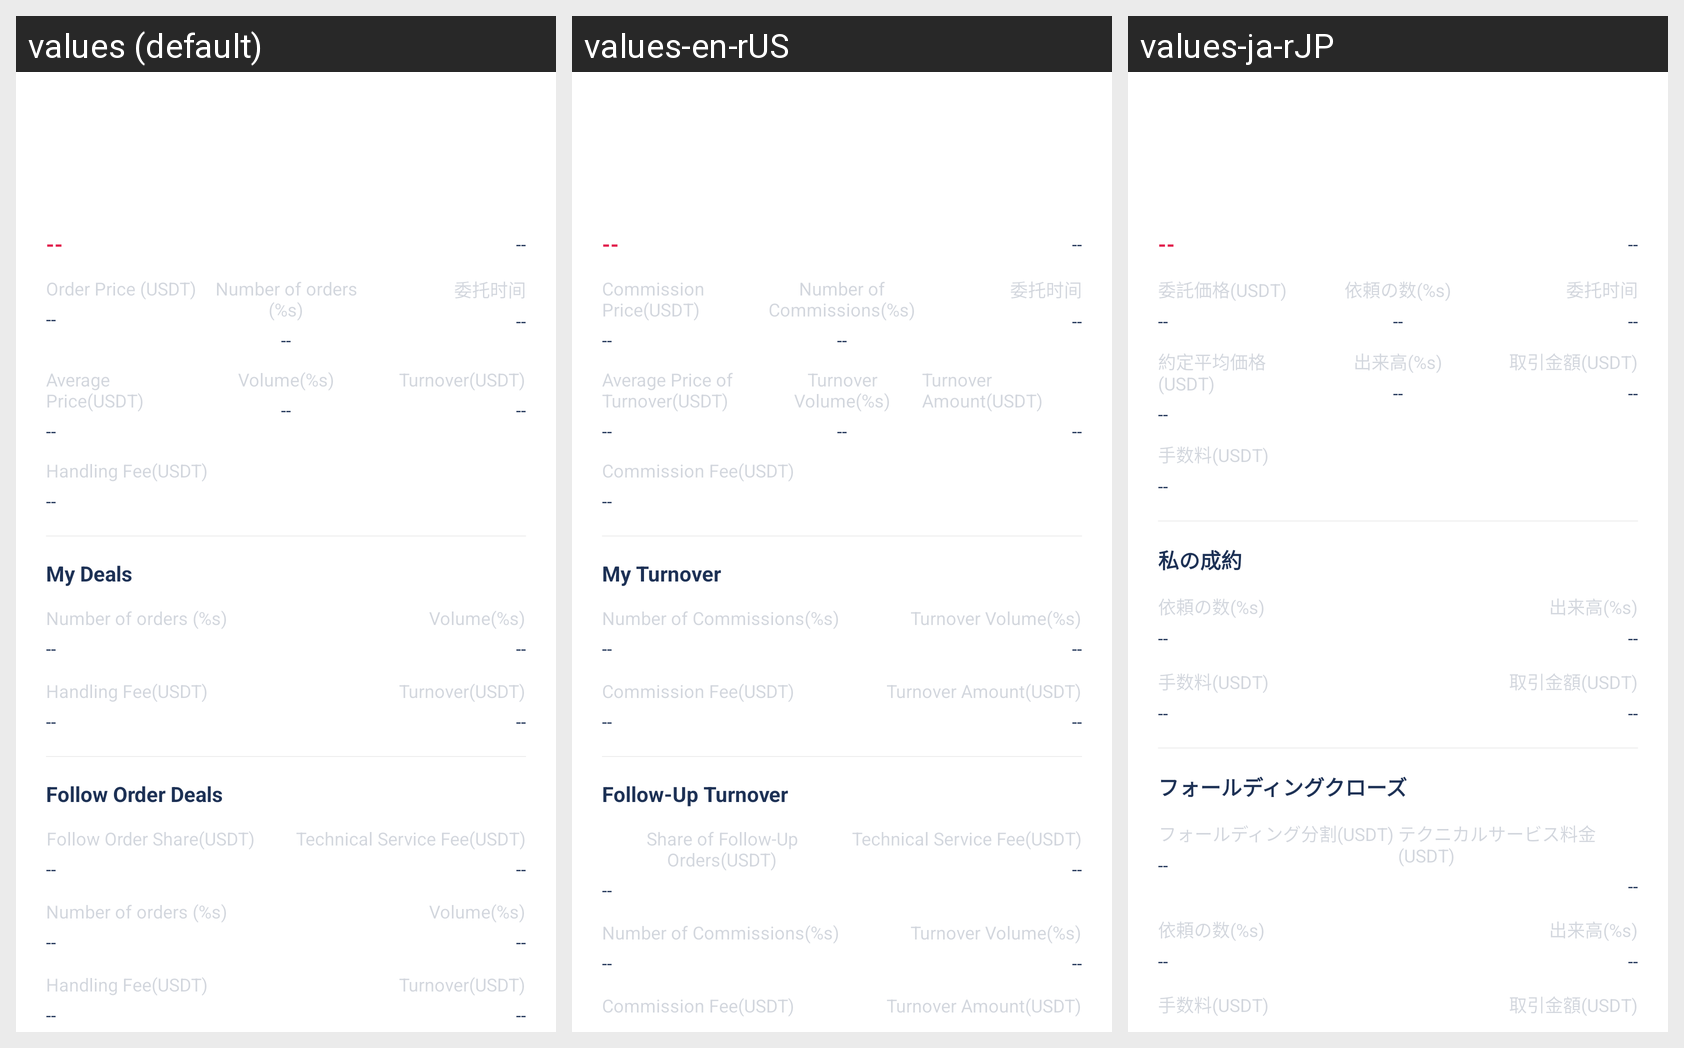

Here is an Android app screen in its default locale and in the app's own translations. Write out the translated-string differences for the strings that appear on this screen.
Android screen res/layout/coin_trade_details.xml rendered under 3 locales, left to right: values (default), values-en-rUS, values-ja-rJP. Device: Nexus 5 (rendered at 1080×1920; each locale shown at half size, 540×960, under a caption strip naming it); theme AppThemeToolBar.Translucent.
Other locales in the repository, not shown: values-de-rDE, values-es, values-fr, values-jp, values-ko, values-pt, values-ru, values-zh-rCN, values-zh-rTW.
Strings drawn on this screen, with the default value and each locale's value (text and hints the layout hard-codes, and strings that could not be matched under every locale, appear in the picture but are not listed):

weituojiageusdt
  values: Order Price (USDT)
  values-en-rUS: Commission Price(USDT)
  values-ja-rJP: 委託価格(USDT)

weituoshuliang
  values: Number of orders (%s)
  values-en-rUS: Number of Commissions(%s)
  values-ja-rJP: 依頼の数(%s)

chengjiaojunjiausdt
  values: Average Price(USDT)
  values-en-rUS: Average Price of Turnover(USDT)
  values-ja-rJP: 約定平均価格(USDT)

chengjiaoshuliang
  values: Volume(%s)
  values-en-rUS: Turnover Volume(%s)
  values-ja-rJP: 出来高(%s)

chengjiaoeusdt
  values: Turnover(USDT)
  values-en-rUS: Turnover Amount(USDT)
  values-ja-rJP: 取引金額(USDT)

shouxufeiusdt
  values: Handling Fee(USDT)
  values-en-rUS: Commission Fee(USDT)
  values-ja-rJP: 手数料(USDT)

wodechengjiao
  values: My Deals
  values-en-rUS: My Turnover
  values-ja-rJP: 私の成約

gendanchengjiao
  values: Follow Order Deals
  values-en-rUS: Follow-Up Turnover
  values-ja-rJP: フォールディングクローズ

gendanfenchengusdt
  values: Follow Order Share(USDT)
  values-en-rUS: Share of Follow-Up Orders(USDT)
  values-ja-rJP: フォールディング分割(USDT)

jishufuwufeiusdt
  values: Technical Service Fee(USDT)
  values-en-rUS: Technical Service Fee(USDT)
  values-ja-rJP: テクニカルサービス料金(USDT)
